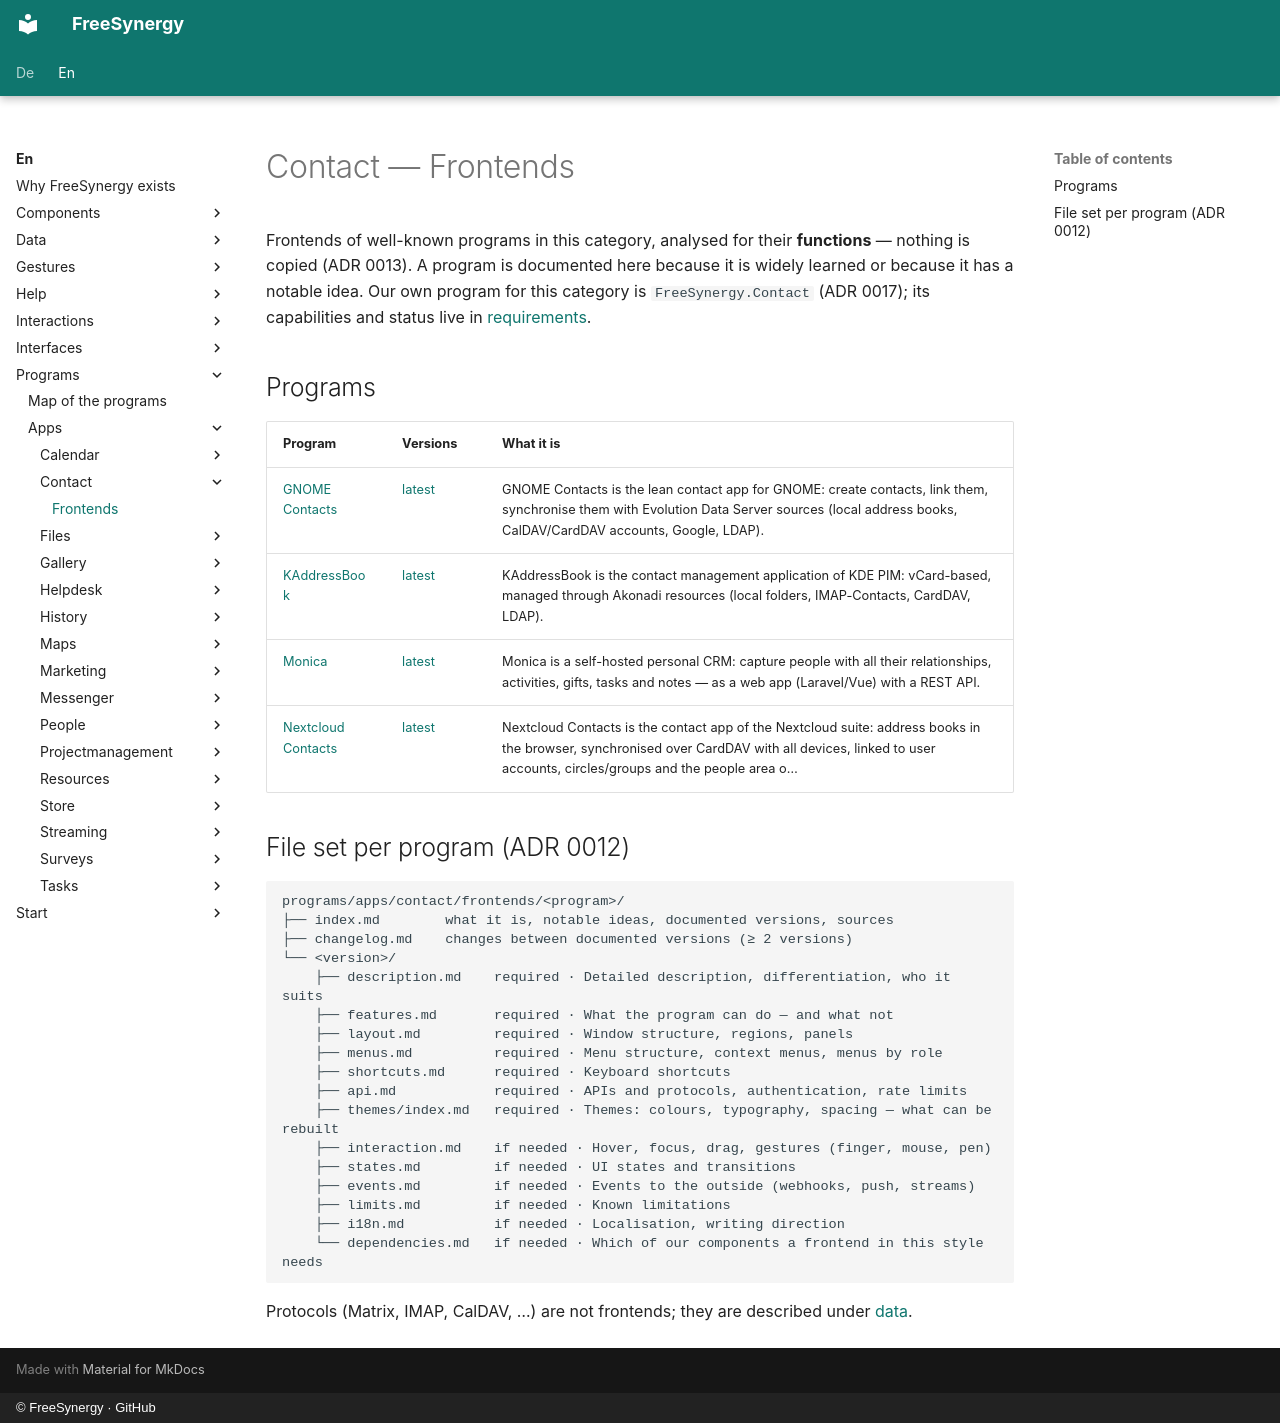

repository: FreeSynergy/fs-documentation · page: en/programs/apps/contact/frontends/index.html · generator: mkdocs · copyright: © FreeSynergy · GitHub

# Contact — Frontends

Frontends of well-known programs in this category, analysed for their **functions** — nothing is copied (ADR 0013). A program is documented here because it is widely learned or because it has a notable idea. Our own program for this category is `FreeSynergy.Contact` (ADR 0017); its capabilities and status live in [requirements](../requirements.md).

## Programs

| Program | Versions | What it is |
|---------|----------|------------|
| [GNOME Contacts](gnome-contacts/index.md) | [latest](gnome-contacts/latest/description.md) | GNOME Contacts is the lean contact app for GNOME: create contacts, link them, synchronise them with Evolution Data Server sources (local address books, CalDAV/CardDAV accounts, Google, LDAP). |
| [KAddressBook](kaddressbook/index.md) | [latest](kaddressbook/latest/description.md) | KAddressBook is the contact management application of KDE PIM: vCard-based, managed through Akonadi resources (local folders, IMAP-Contacts, CardDAV, LDAP). |
| [Monica](monica/index.md) | [latest](monica/latest/description.md) | Monica is a self-hosted personal CRM: capture people with all their relationships, activities, gifts, tasks and notes — as a web app (Laravel/Vue) with a REST API. |
| [Nextcloud Contacts](nextcloud-contacts/index.md) | [latest](nextcloud-contacts/latest/description.md) | Nextcloud Contacts is the contact app of the Nextcloud suite: address books in the browser, synchronised over CardDAV with all devices, linked to user accounts, circles/groups and the people area o… |

## File set per program (ADR 0012)

```
programs/apps/contact/frontends/<program>/
├── index.md        what it is, notable ideas, documented versions, sources
├── changelog.md    changes between documented versions (≥ 2 versions)
└── <version>/
    ├── description.md    required · Detailed description, differentiation, who it suits
    ├── features.md       required · What the program can do — and what not
    ├── layout.md         required · Window structure, regions, panels
    ├── menus.md          required · Menu structure, context menus, menus by role
    ├── shortcuts.md      required · Keyboard shortcuts
    ├── api.md            required · APIs and protocols, authentication, rate limits
    ├── themes/index.md   required · Themes: colours, typography, spacing — what can be rebuilt
    ├── interaction.md    if needed · Hover, focus, drag, gestures (finger, mouse, pen)
    ├── states.md         if needed · UI states and transitions
    ├── events.md         if needed · Events to the outside (webhooks, push, streams)
    ├── limits.md         if needed · Known limitations
    ├── i18n.md           if needed · Localisation, writing direction
    └── dependencies.md   if needed · Which of our components a frontend in this style needs
```

Protocols (Matrix, IMAP, CalDAV, …) are not frontends; they are described under [data](../../../../data/standards.md).
